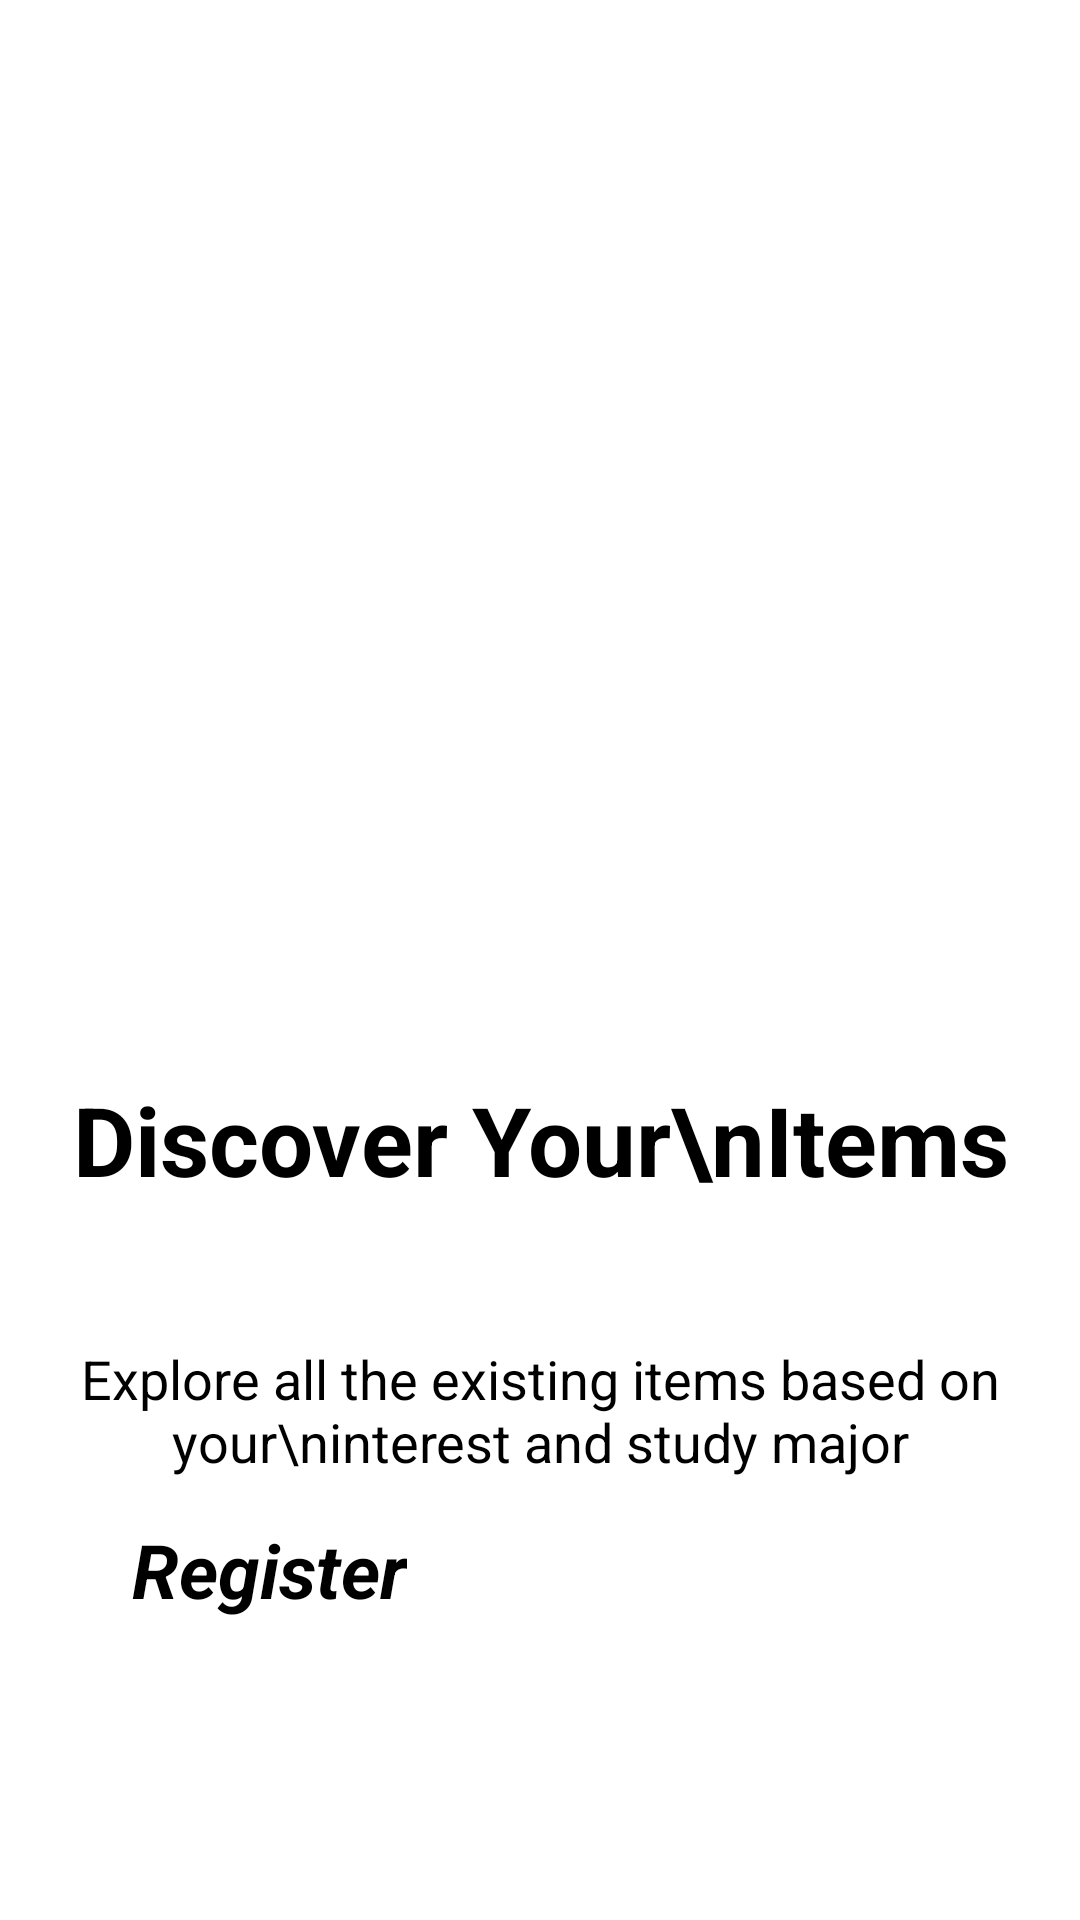

Produce the Android XML layout that renders to this screen, including the resource entries it uses.
<!-- AndroidManifest.xml: application theme Theme.Y2S2_assignment2 -->
<!-- res/layout/activity_main5.xml -->
<?xml version="1.0" encoding="utf-8"?>
<FrameLayout xmlns:android="http://schemas.android.com/apk/res/android"
    xmlns:app="http://schemas.android.com/apk/res-auto"
    xmlns:tools="http://schemas.android.com/tools"
    android:id="@+id/main"
    android:layout_width="match_parent"
    android:layout_height="match_parent"
    tools:context=".MainActivity3"
    android:background="@color/white"
    >

    <ImageView
        android:id="@+id/imageView1"
        android:layout_width="1200dp"
        android:layout_height="600dp"
        android:layout_gravity="center_horizontal|top"
        android:layout_marginTop="-210dp"
        android:layout_marginLeft="-200dp"
        app:srcCompat="@drawable/main5img1" />


    <TextView
        android:id="@+id/textView1"
        android:layout_width="wrap_content"
        android:layout_height="wrap_content"
        android:text="Discover Your\nItems"
        android:textColor="@color/black"
        android:textSize="32sp"
        android:textStyle="bold"
        android:gravity="center"
        android:layout_gravity="center"
        android:layout_marginTop="60dp"
        />



    <TextView
        android:id="@+id/textView2"
        android:layout_width="wrap_content"
        android:layout_height="wrap_content"
        android:text="Explore all the existing items based on your\ninterest and study major"
        android:textColor="@color/black"
        android:textSize="18sp"
        android:layout_marginTop="150dp"
        android:gravity="center"
        android:layout_gravity="center"
        />


    <ImageView
        android:id="@+id/imageView3"
        android:layout_width="wrap_content"
        android:layout_height="wrap_content"
        app:srcCompat="@drawable/main5img2"
        android:layout_gravity="top|center_horizontal"
        android:layout_marginTop="50dp"
        />




    <androidx.appcompat.widget.AppCompatButton
        android:id="@+id/button1"
        android:layout_width="wrap_content"
        android:layout_height="wrap_content"
        android:layout_gravity="bottom|center_horizontal"
        android:layout_marginRight="90dp"
        android:layout_marginBottom="100dp"
        android:background="@drawable/main_button3"
        android:paddingLeft="45dp"
        android:paddingRight="45dp"
        android:text="Register"
        android:textSize="25sp"
        android:textColor="@color/black"
        android:textStyle="bold|italic"
        />

    <androidx.appcompat.widget.AppCompatButton
        android:id="@+id/button2"
        android:layout_width="wrap_content"
        android:layout_height="wrap_content"
        android:layout_gravity="center_horizontal|bottom"
        android:layout_marginLeft="110dp"
        android:layout_marginBottom="100dp"
        android:background="@drawable/main_button2"
        android:paddingLeft="45dp"
        android:paddingRight="45dp"
        android:text="Login"
        android:textSize="25sp"
        android:textColor="@color/white"
        android:textStyle="bold|italic"/>



</FrameLayout>
<!-- resources referenced by this layout -->
<resources>
  <color name="black">#FF000000</color>
  <color name="white">#FFFFFFFF</color>
  <!-- drawable main5img1: png bitmap (drawable, 9896 bytes) -->
  <!-- drawable main5img2: png bitmap (drawable, 11304 bytes) -->
</resources>
